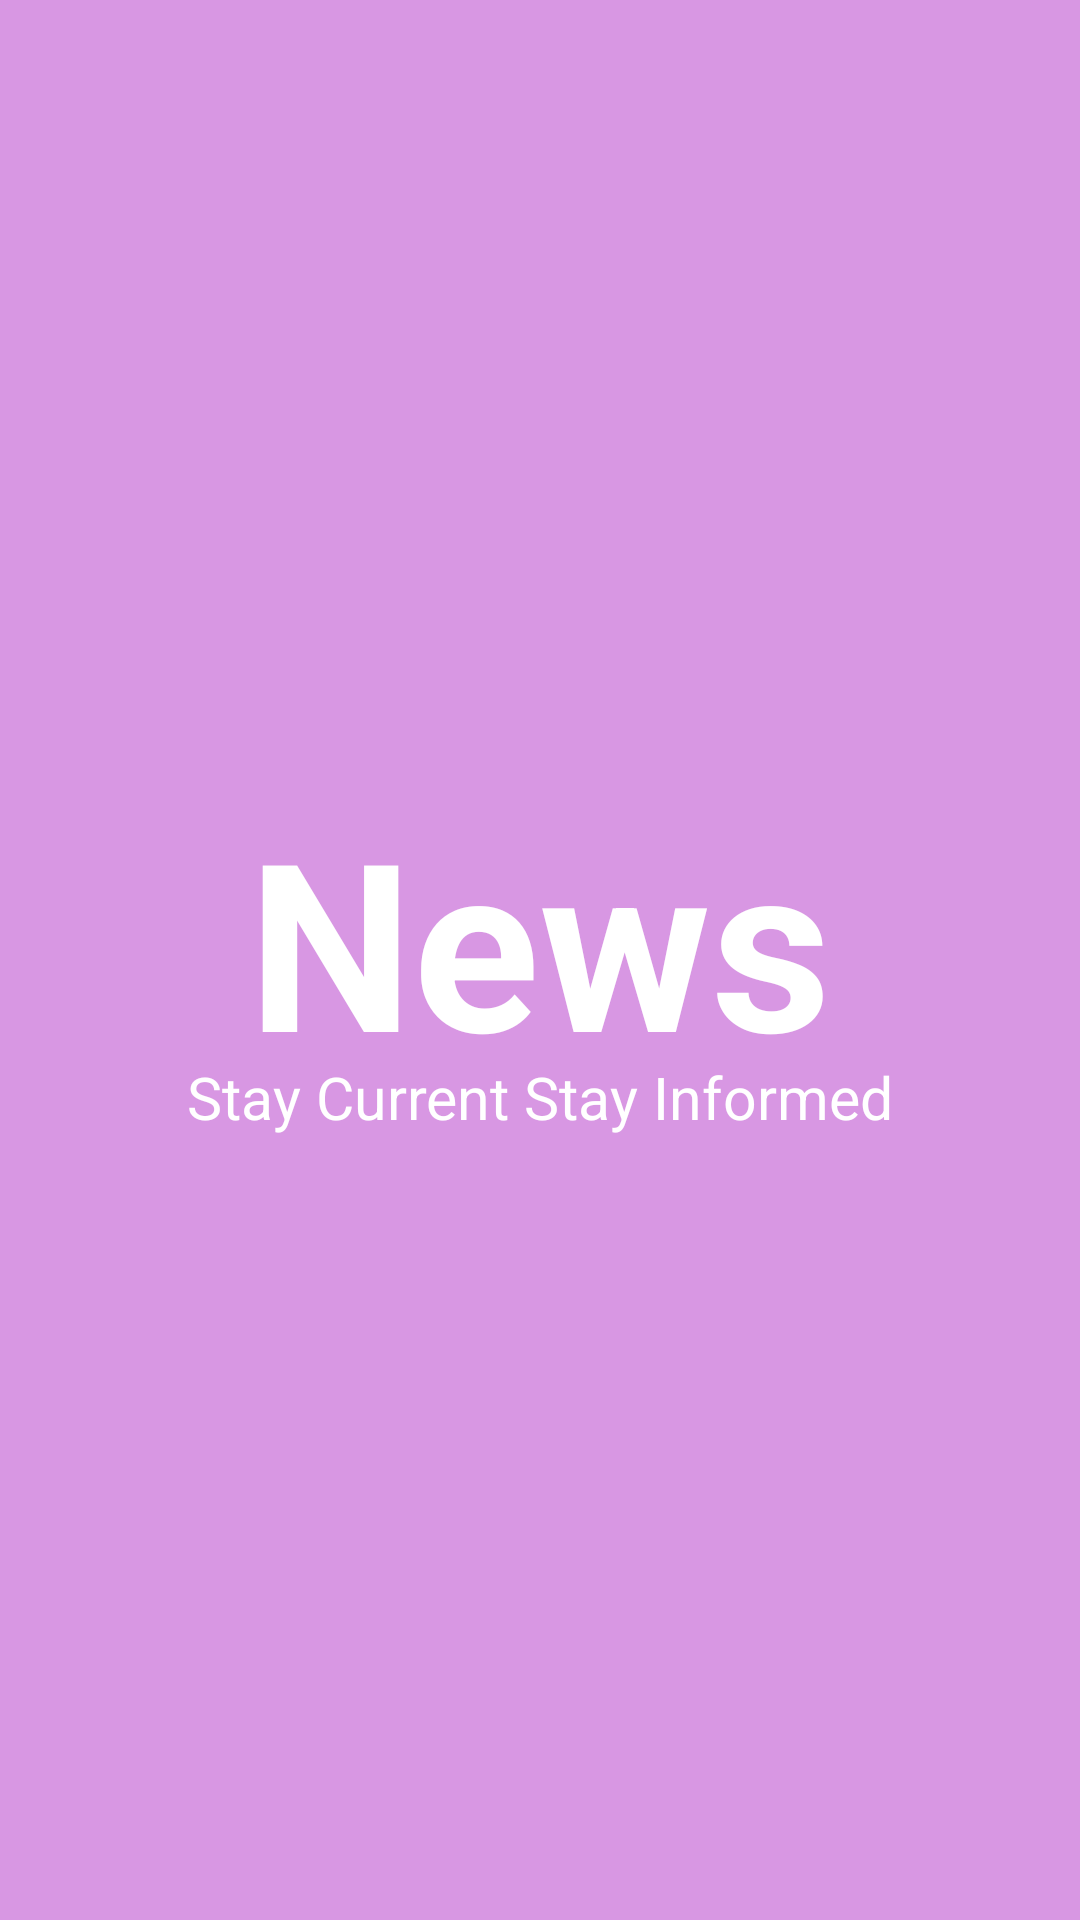

The Android layout XML behind this screen, and the referenced resources:
<!-- AndroidManifest.xml: application theme Theme.NewsApp -->
<!-- res/layout/fragment_splash.xml -->
<?xml version="1.0" encoding="utf-8"?>
<androidx.constraintlayout.widget.ConstraintLayout
    xmlns:android="http://schemas.android.com/apk/res/android"
    xmlns:tools="http://schemas.android.com/tools"
    android:layout_width="match_parent"
    android:layout_height="match_parent"
    tools:context=".auth.SplashFragment"
    xmlns:app="http://schemas.android.com/apk/res-auto"
    android:background="@color/purple">

    <LinearLayout
        android:layout_width="match_parent"
        android:layout_height="wrap_content"
        android:gravity="center"
        android:orientation="vertical"
        app:layout_constraintBottom_toBottomOf="parent"
        app:layout_constraintEnd_toEndOf="parent"
        app:layout_constraintStart_toStartOf="parent"
        app:layout_constraintTop_toTopOf="parent">

        <TextView
            android:layout_width="wrap_content"
            android:layout_height="91.00dp"
            android:text="News"
            android:textColor="@color/white"
            android:textSize="78.00sp"
            android:textStyle="bold"/>

        <TextView
            android:layout_width="wrap_content"
            android:layout_height="wrap_content"
            android:text="Stay Current Stay Informed"
            android:textSize="19.50sp"
            android:textColor="@color/white"/>

    </LinearLayout>

</androidx.constraintlayout.widget.ConstraintLayout>
<!-- resources referenced by this layout -->
<resources>
  <color name="purple">#D897E3</color>
  <color name="white">#FFFFFFFF</color>
  <style name="Theme.NewsApp" parent="Base.Theme.NewsApp" />
  <style name="Base.Theme.NewsApp" parent="Theme.Material3.Light.NoActionBar" />
</resources>
